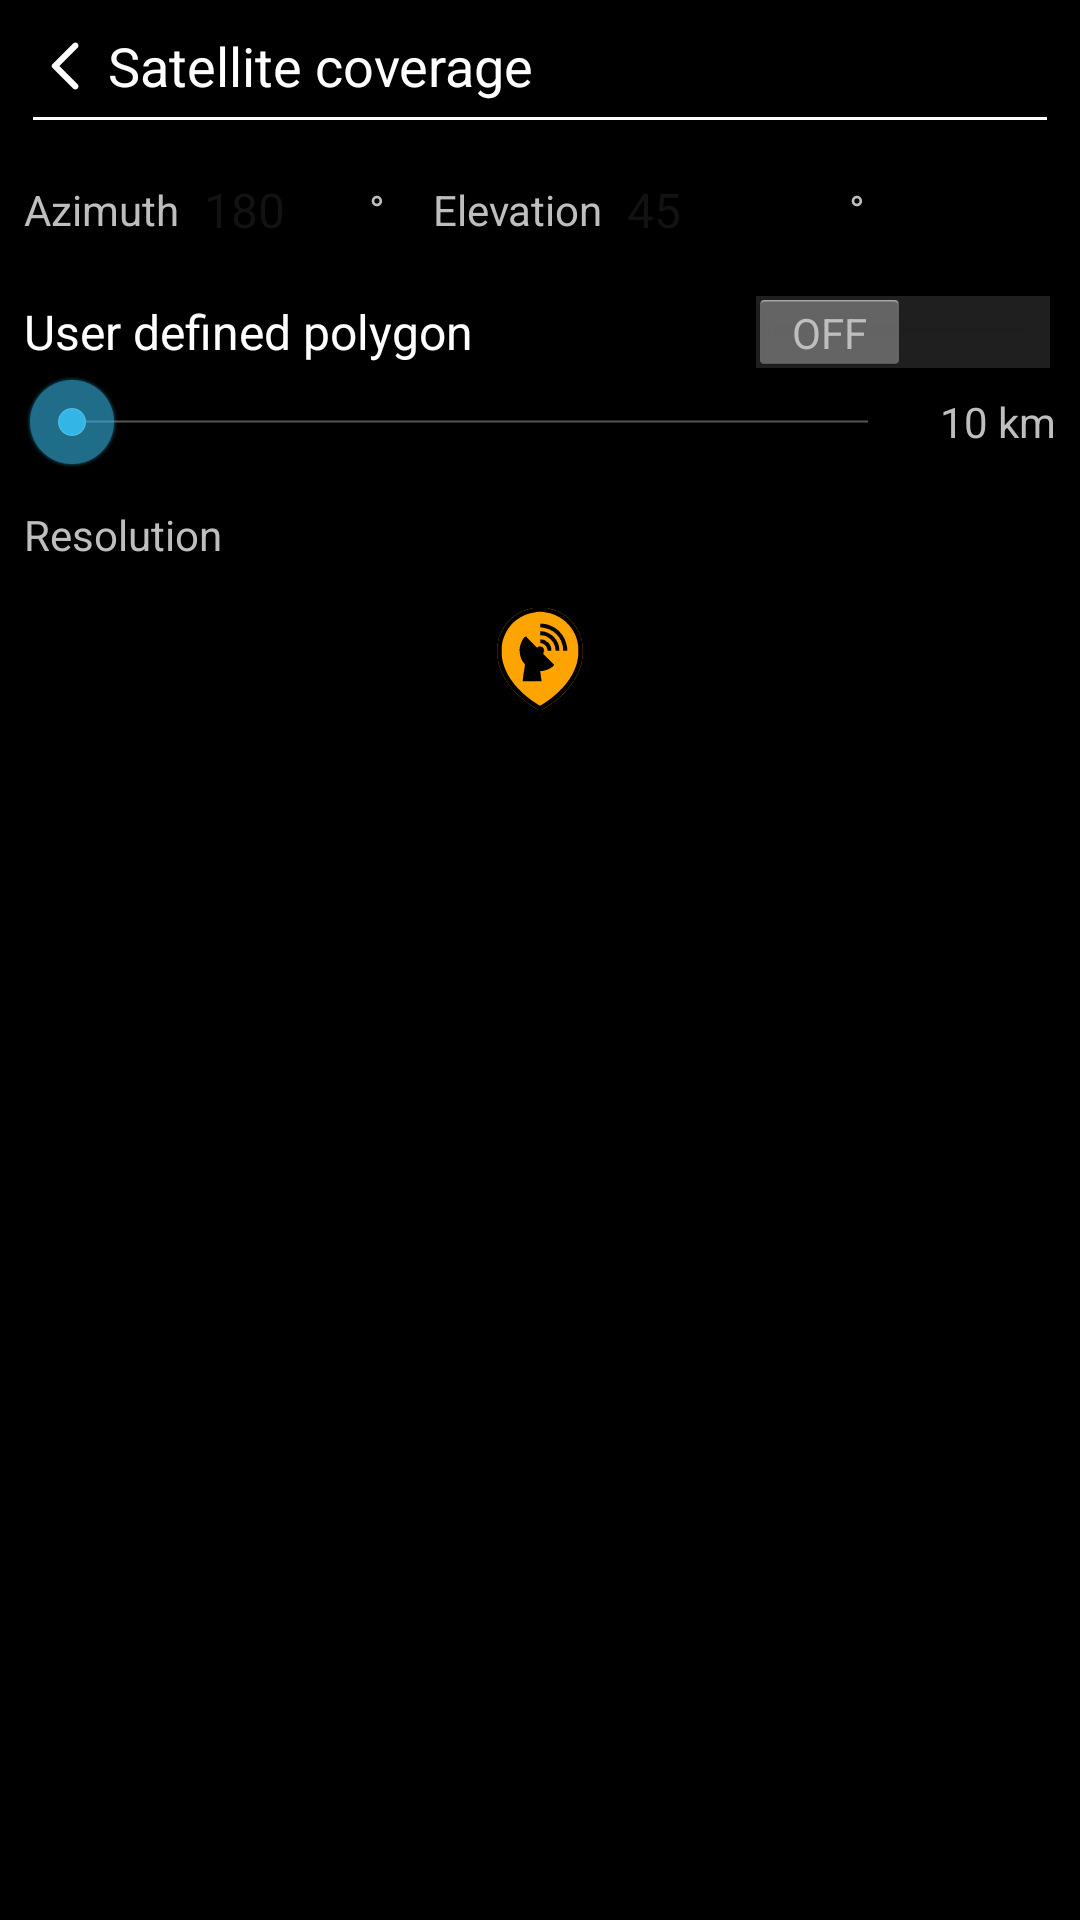

The Android layout XML behind this screen, and the referenced resources:
<!-- AndroidManifest.xml: application theme AppTheme -->
<!-- res/layout/satellite_layout.xml -->
<?xml version="1.0" encoding="utf-8"?>
<ScrollView xmlns:android="http://schemas.android.com/apk/res/android"
    xmlns:tools="http://schemas.android.com/tools"
    android:layout_width="match_parent"
    android:layout_height="match_parent"
    android:fillViewport="true"
    android:scrollbarAlwaysDrawVerticalTrack="true"
    android:scrollbars="vertical">

    <LinearLayout
        android:layout_width="match_parent"
        android:layout_height="wrap_content"
        android:orientation="vertical"
        android:padding="8dp">

        <LinearLayout
            android:layout_width="match_parent"
            android:layout_height="wrap_content"
            android:gravity="center_vertical"
            android:orientation="horizontal">

            <ImageView
                android:id="@+id/satelliteBack"
                android:layout_width="wrap_content"
                android:layout_height="wrap_content"
                android:contentDescription="@string/app_name"
                android:padding="@dimen/dp_4"
                android:src="@drawable/back_arrow" />

            <TextView
                android:layout_width="match_parent"
                android:layout_height="wrap_content"
                android:text="@string/satellite"
                android:textColor="@android:color/white"
                android:textSize="@dimen/sp_18" />
        </LinearLayout>

        <View
            android:layout_width="match_parent"
            android:layout_height="@dimen/dp_1"
            android:layout_margin="3dp"
            android:background="@android:color/white" />

        <LinearLayout
            android:layout_width="match_parent"
            android:layout_height="wrap_content"
            android:layout_marginTop="@dimen/dp_12"
            android:gravity="center_vertical"
            android:orientation="horizontal">

            <TextView
                android:id="@+id/satellite_az"
                android:layout_width="wrap_content"
                android:layout_height="wrap_content"
                android:text="@string/az" />

            <EditText
                android:id="@+id/satellite_az_input"
                android:layout_width="wrap_content"
                android:layout_height="wrap_content"
                android:layout_marginStart="4dp"
                android:autofillHints="180"
                android:background="@drawable/et_background"
                android:ems="3"
                android:imeOptions="flagNoExtractUi"
                android:inputType="numberDecimal"
                android:maxLength="3"
                android:padding="4dp"
                android:text="@string/_180"
                android:textColor="@color/darker_gray"
                android:textSize="16sp"
                tools:ignore="LabelFor" />

            <TextView
                android:layout_width="wrap_content"
                android:layout_height="wrap_content"
                android:layout_marginStart="2dp"
                android:text="@string/degree" />

            <TextView
                android:id="@+id/satellite_el"
                android:layout_width="wrap_content"
                android:layout_height="wrap_content"
                android:layout_marginStart="16dp"
                android:text="@string/el" />

            
            <EditText
                android:id="@+id/satellite_el_input"
                android:layout_width="wrap_content"
                android:layout_height="wrap_content"
                android:layout_marginStart="4dp"
                android:autofillHints="45"
                android:background="@drawable/et_background"
                android:ems="4"
                android:imeOptions="flagNoExtractUi"
                android:inputType="numberDecimal"
                android:maxLength="4"
                android:padding="4dp"
                android:text="@string/_45"
                android:textColor="@color/darker_gray"
                android:textSize="16sp"
                tools:ignore="LabelFor" />

            <TextView
                android:layout_width="wrap_content"
                android:layout_height="wrap_content"
                android:layout_marginStart="2dp"
                android:text="@string/degree" />

        </LinearLayout>

        <LinearLayout
            android:layout_width="match_parent"
            android:layout_height="wrap_content"
            android:layout_marginTop="@dimen/dp_12"
            android:orientation="horizontal">

            <Switch
                android:id="@+id/satellite_use_polygon_switch"
                android:layout_width="0dp"
                android:layout_height="wrap_content"
                android:layout_weight="0.4"
                android:text="@string/use_drawn_polygon" />

        </LinearLayout>

        
        <LinearLayout
            android:id="@+id/satellite_range_group"
            android:layout_width="match_parent"
            android:layout_height="wrap_content"
            android:gravity="center_vertical"
            android:orientation="horizontal">

            <SeekBar
                android:id="@+id/satellite_range_bar"
                android:layout_width="0dp"
                android:layout_height="wrap_content"
                android:layout_weight="1" />

            <TextView
                android:id="@+id/satellite_range_value"
                android:layout_width="wrap_content"
                android:layout_height="wrap_content"
                android:layout_marginStart="8dp"
                android:text="@string/satellite_range_value" />
        </LinearLayout>

        <LinearLayout
            android:layout_width="match_parent"
            android:layout_height="wrap_content"
            android:layout_marginTop="@dimen/dp_12"
            android:gravity="center_vertical"
            android:orientation="horizontal">

            <TextView
                android:id="@+id/satellite_res"
                android:layout_width="0dp"
                android:layout_height="wrap_content"
                android:layout_weight="0.4"
                android:text="@string/resolution" />

            <Spinner
                android:id="@+id/satellite_res_spinner"
                android:layout_width="0dp"
                android:layout_height="wrap_content"
                android:layout_weight="0.6"
                android:background="@drawable/et_background"
                android:popupBackground="@color/light_gray"
                android:spinnerMode="dropdown" />
        </LinearLayout>

        <ImageButton
            android:id="@+id/satellite_go_button"
            style="@style/darkButton"
            android:layout_width="40dp"
            android:layout_height="40dp"
            android:layout_gravity="center"
            android:layout_marginTop="@dimen/dp_12"
            android:contentDescription="@string/satellite_go"
            android:padding="3dp"
            android:src="@drawable/spotbeam_marker_icon" />

        <ProgressBar
            android:id="@+id/progress_bar_sat"
            style="?android:attr/progressBarStyle"
            android:layout_width="40dp"
            android:layout_height="40dp"
            android:layout_gravity="center"
            android:layout_marginTop="@dimen/dp_12"
            android:contentDescription="@string/satellite_go"
            android:padding="6dp"
            android:visibility="gone" />

    </LinearLayout>

</ScrollView>
<!-- resources referenced by this layout -->
<resources>
  <color name="darker_gray">#121212</color>
  <color name="light_gray">#cccccc</color>
  <dimen name="dp_1">1dp</dimen>
  <dimen name="dp_12">12dp</dimen>
  <dimen name="dp_4">4dp</dimen>
  <dimen name="sp_18">18sp</dimen>
  <!-- drawable back_arrow (drawable) -->
  <vector android:autoMirrored="true" android:height="20dp"
      android:tint="#FFFFFF" android:viewportHeight="24"
      android:viewportWidth="24" android:width="20dp" xmlns:android="http://schemas.android.com/apk/res/android">
      <path android:fillColor="@android:color/white" android:pathData="M16.62,2.99c-0.49,-0.49 -1.28,-0.49 -1.77,0L6.54,11.3c-0.39,0.39 -0.39,1.02 0,1.41l8.31,8.31c0.49,0.49 1.28,0.49 1.77,0s0.49,-1.28 0,-1.77L9.38,12l7.25,-7.25c0.48,-0.48 0.48,-1.28 -0.01,-1.76z"/>
  </vector>
  <!-- drawable spotbeam_marker_icon: vector/xml drawable (drawable, 39282 chars, omitted) -->
  <string name="_180">180</string>
  <string name="_45">45</string>
  <string name="app_name">SOOTHSAYER</string>
  <string name="az">Azimuth</string>
  <string name="degree">°</string>
  <string name="el">Elevation</string>
  <string name="resolution">Resolution</string>
  <string name="satellite">Satellite coverage</string>
  <string name="satellite_go">Go</string>
  <string name="satellite_range_value">10 km</string>
  <string name="use_drawn_polygon">User defined polygon</string>
  <style name="darkButton" parent="@android:style/Widget.Button">
          <item name="android:background">@drawable/btn_gray</item>
          <item name="android:shadowColor">@color/darker_gray</item>
          <item name="android:shadowDy">1</item>
          <item name="android:shadowRadius">2</item>
          <item name="android:textColor">@color/white</item>
          <item name="android:textStyle">bold</item>
          <item name="android:paddingTop">0dp</item>
          <item name="android:paddingBottom">3dp</item>
          <item name="android:textSize">@dimen/fontSize</item>
      </style>
  <style name="AppTheme" parent="@android:style/Theme.Holo">
          <item name="android:buttonStyle">@android:style/Widget.Button</item>
          <item name="android:imageButtonStyle">@android:style/Widget.Button</item>
          <item name="android:buttonStyleToggle">@android:style/Widget.Button</item>
          <item name="android:spinnerStyle">@style/ATAKSpinner</item>
          <item name="android:spinnerItemStyle">@style/ATAKSpinnerItem</item>
          <item name="android:editTextStyle">@style/ATAKEditText</item>
      </style>
  <color name="white">#ffffff</color>
  <dimen name="fontSize">14sp</dimen>
  <style name="ATAKSpinner" parent="@android:style/Widget.Spinner">
          <item name="android:spinnerMode">dialog</item>
      </style>
  <style name="ATAKSpinnerItem">
          <item name="android:textColor">@android:color/white</item>
          <item name="android:dropDownVerticalOffset">0dip</item>
          <item name="android:dropDownHorizontalOffset">0dip</item>
          <item name="android:dropDownWidth">wrap_content</item>
          <item name="android:gravity">left|center_vertical</item>
      </style>
  <style name="ATAKEditText" parent="@android:style/Widget.EditText">
          
          
  
          
          <item name="android:imeOptions">flagNoFullscreen</item>
      </style>
</resources>
